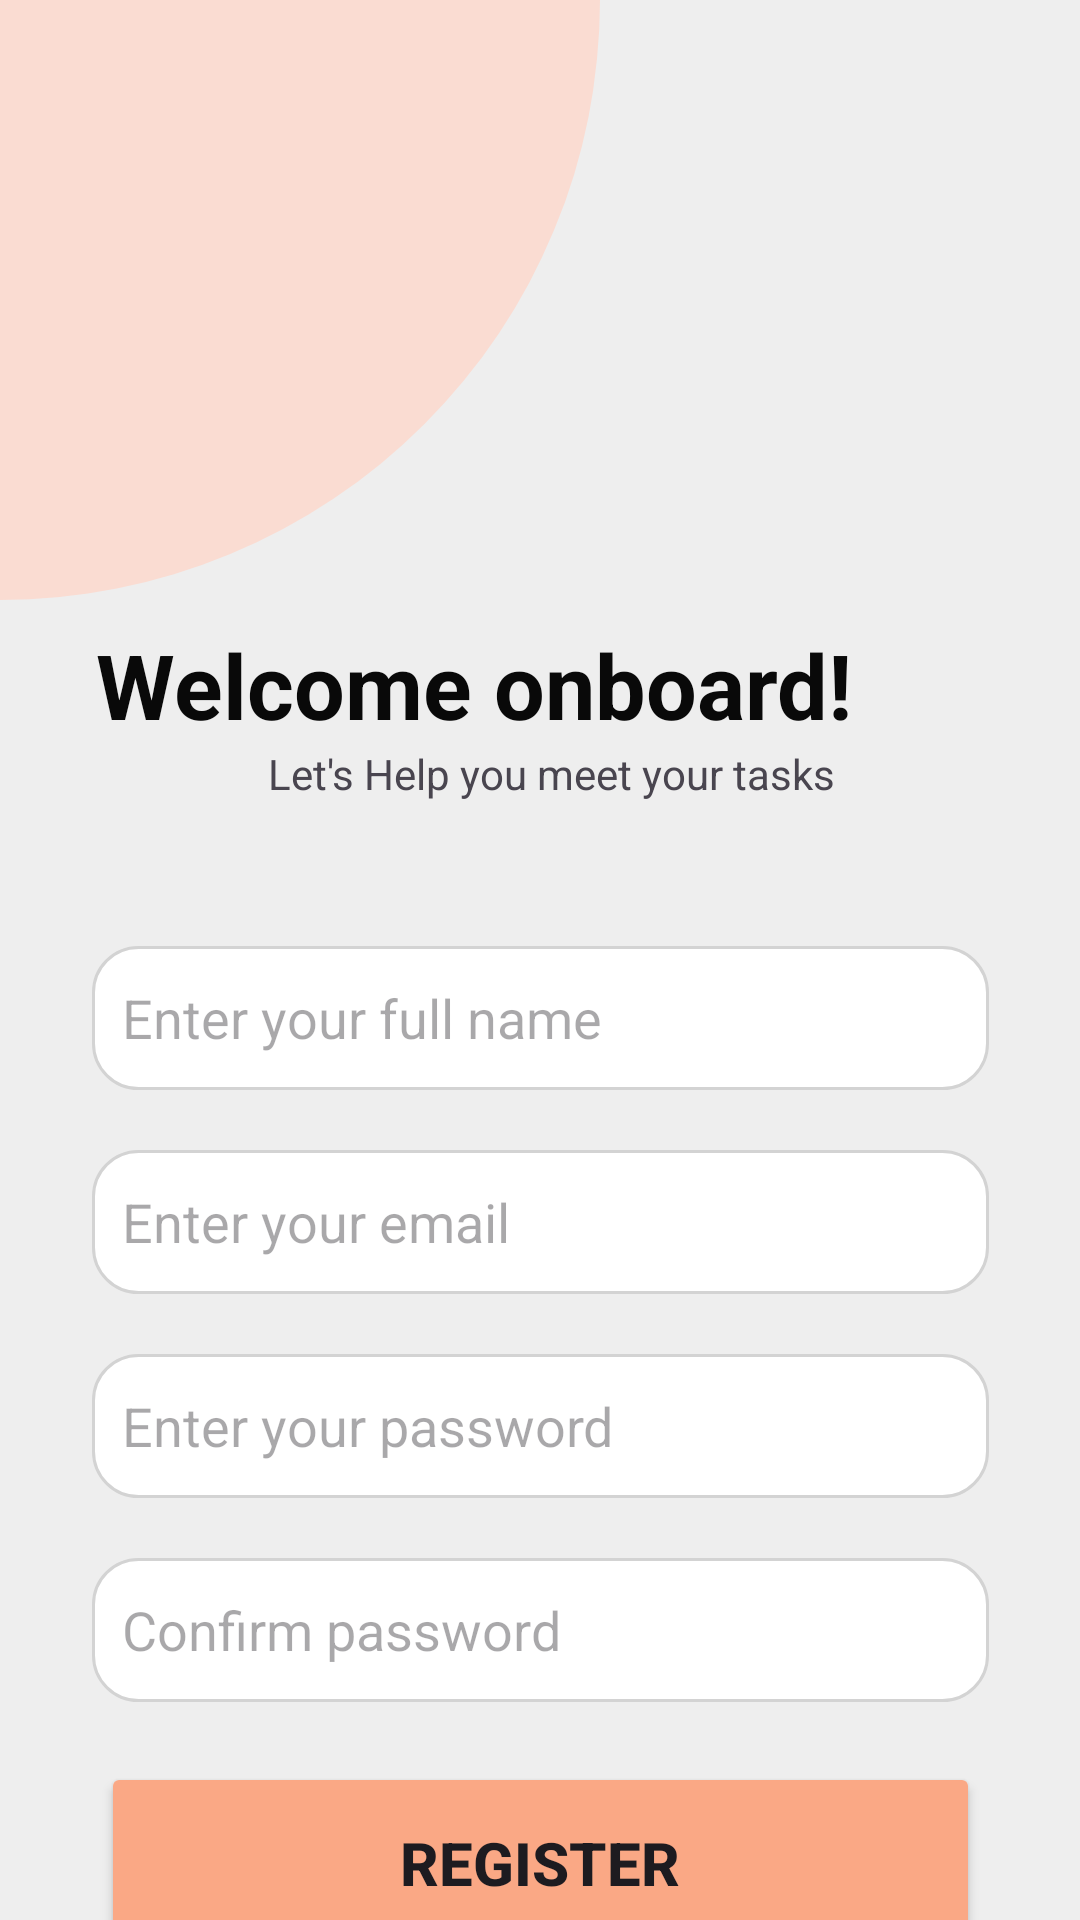

This screen was rendered from an Android layout file. Write that file and the resources it references.
<!-- AndroidManifest.xml: application theme Theme.EdiMyDar -->
<!-- res/layout/activity_register.xml -->
<?xml version="1.0" encoding="utf-8"?>
<androidx.constraintlayout.widget.ConstraintLayout xmlns:android="http://schemas.android.com/apk/res/android"
    xmlns:app="http://schemas.android.com/apk/res-auto"
    xmlns:tools="http://schemas.android.com/tools"
    android:id="@+id/main"
    android:layout_width="match_parent"
    android:layout_height="match_parent"
    android:background="@color/grayKhfif"
    tools:context=".Register">


    <Button
        android:id="@+id/Register"
        android:layout_width="293dp"
        android:layout_height="67dp"
        android:layout_marginTop="20dp"
        android:backgroundTint="@color/limouniKhfif"
        android:text="@string/Register_submit_btn"
        android:textSize="20sp"
        android:textStyle="bold"
        app:layout_constraintEnd_toEndOf="parent"
        app:layout_constraintStart_toStartOf="parent"
        app:layout_constraintTop_toBottomOf="@+id/Register_confirmPWD" />

    <EditText
        android:id="@+id/Register_confirmPWD"
        android:layout_width="299dp"
        android:layout_height="48dp"
        android:layout_marginTop="20dp"
        android:background="@drawable/rounded_edittext"
        android:ems="10"
        android:hint="Confirm password"
        android:inputType="text"
        android:padding="10dp"
        android:password="true"
        app:layout_constraintEnd_toEndOf="parent"
        app:layout_constraintStart_toStartOf="parent"
        app:layout_constraintTop_toBottomOf="@+id/Register_password" />

    <ImageView
        android:id="@+id/imageView"
        android:layout_width="wrap_content"
        android:layout_height="wrap_content"
        android:contentDescription="@string/HomePage_circle_desc"
        android:rotation="90"
        android:scaleType="fitXY"
        android:src="@drawable/top_left_circle"
        app:layout_constraintStart_toStartOf="parent"
        app:layout_constraintTop_toTopOf="parent" />

    <TextView
        android:id="@+id/Register_title_h1"
        android:layout_width="wrap_content"
        android:layout_height="wrap_content"
        android:layout_marginStart="100dp"
        android:layout_marginTop="8dp"
        android:layout_marginEnd="76dp"
        android:text="@string/Register_Title_H1"
        android:textColor="#090909"
        android:textSize="30sp"
        android:textStyle="bold"
        app:layout_constraintEnd_toEndOf="parent"
        app:layout_constraintHorizontal_bias="1.0"
        app:layout_constraintStart_toStartOf="parent"
        app:layout_constraintTop_toBottomOf="@+id/imageView" />

    <TextView
        android:id="@+id/Register_title_h2"
        android:layout_width="wrap_content"
        android:layout_height="wrap_content"
        android:layout_marginStart="30dp"
        android:text="@string/Register_Title_H2"
        app:layout_constraintEnd_toEndOf="parent"
        app:layout_constraintHorizontal_bias="0.421"
        app:layout_constraintStart_toStartOf="parent"
        app:layout_constraintTop_toBottomOf="@+id/Register_title_h1" />

    <EditText
        android:id="@+id/Register_fullName"
        android:layout_width="299dp"
        android:layout_height="48dp"
        android:layout_marginTop="48dp"
        android:background="@drawable/rounded_edittext"
        android:ems="10"
        android:hint="Enter your full name "
        android:inputType="text"
        android:padding="10dp"
        app:layout_constraintEnd_toEndOf="parent"
        app:layout_constraintStart_toStartOf="parent"
        app:layout_constraintTop_toBottomOf="@+id/Register_title_h2" />

    <EditText
        android:id="@+id/Register_password"
        android:layout_width="299dp"
        android:layout_height="48dp"
        android:layout_marginTop="20dp"
        android:background="@drawable/rounded_edittext"
        android:ems="10"
        android:hint="Enter your password "
        android:inputType="text"
        android:padding="10dp"
        android:password="true"
        app:layout_constraintEnd_toEndOf="parent"
        app:layout_constraintStart_toStartOf="parent"
        app:layout_constraintTop_toBottomOf="@+id/Register_email" />

    <EditText
        android:id="@+id/Register_email"
        android:layout_width="299dp"
        android:layout_height="48dp"
        android:layout_marginTop="20dp"
        android:background="@drawable/rounded_edittext"
        android:ems="10"
        android:hint="Enter your email "
        android:inputType="text"
        android:padding="10dp"
        app:layout_constraintEnd_toEndOf="parent"
        app:layout_constraintStart_toStartOf="parent"
        app:layout_constraintTop_toBottomOf="@+id/Register_fullName" />

    <TextView
        android:id="@+id/Register_question"
        android:layout_width="wrap_content"
        android:layout_height="wrap_content"
        android:layout_marginTop="16dp"
        android:text="@string/Register_question"
        app:layout_constraintEnd_toEndOf="parent"
        app:layout_constraintHorizontal_bias="0.498"
        app:layout_constraintStart_toStartOf="parent"
        app:layout_constraintTop_toBottomOf="@+id/Register" />

</androidx.constraintlayout.widget.ConstraintLayout>
<!-- resources referenced by this layout -->
<resources>
  <color name="grayKhfif">#EEEEEE</color>
  <color name="limouniKhfif">#FAA885</color>
  <!-- drawable rounded_edittext (drawable) -->
  <?xml version="1.0" encoding="utf-8"?>
  <shape xmlns:android="http://schemas.android.com/apk/res/android"
      android:shape="rectangle">
      <corners android:radius="15dp"/>  
      <solid android:color="#FFFFFF"/>  
      <stroke android:width="1dp" android:color="#D3D3D3"/>  
  </shape>
  <!-- drawable top_left_circle (drawable) -->
  <?xml version="1.0" encoding="utf-8"?>
  <vector xmlns:android="http://schemas.android.com/apk/res/android"
      android:width="200dp"
      android:height="200dp"
      android:viewportWidth="200"
      android:viewportHeight="200">
  
          <path
              android:fillColor="#FADCD2"
              android:pathData="M 0,0 A 200,200 0 0,1 200,200 L 0,200 Z"/>
  
  </vector>
  <string name="HomePage_circle_desc">quarter circle</string>
  <string name="Register_Title_H1">Welcome onboard!</string>
  <string name="Register_Title_H2">Let\'s Help you meet your tasks</string>
  <string name="Register_question">Already have an account? <font color="#B83F0B">Sign In</font></string>
  <string name="Register_submit_btn">Register</string>
  <style name="Theme.EdiMyDar" parent="Base.Theme.EdiMyDar" />
  <style name="Base.Theme.EdiMyDar" parent="Theme.Material3.Light.NoActionBar">
  
  
          
          <item name="materialButtonStyle">@style/CustomButtonStyle</item>
          <item name="colorSecondary">@null</item>
  
      </style>
  <style name="CustomButtonStyle" parent="Widget.Material3.Button">
          <item name="backgroundTint">@null</item> 
          <item name="backgroundColor">@null</item>
      </style>
</resources>
